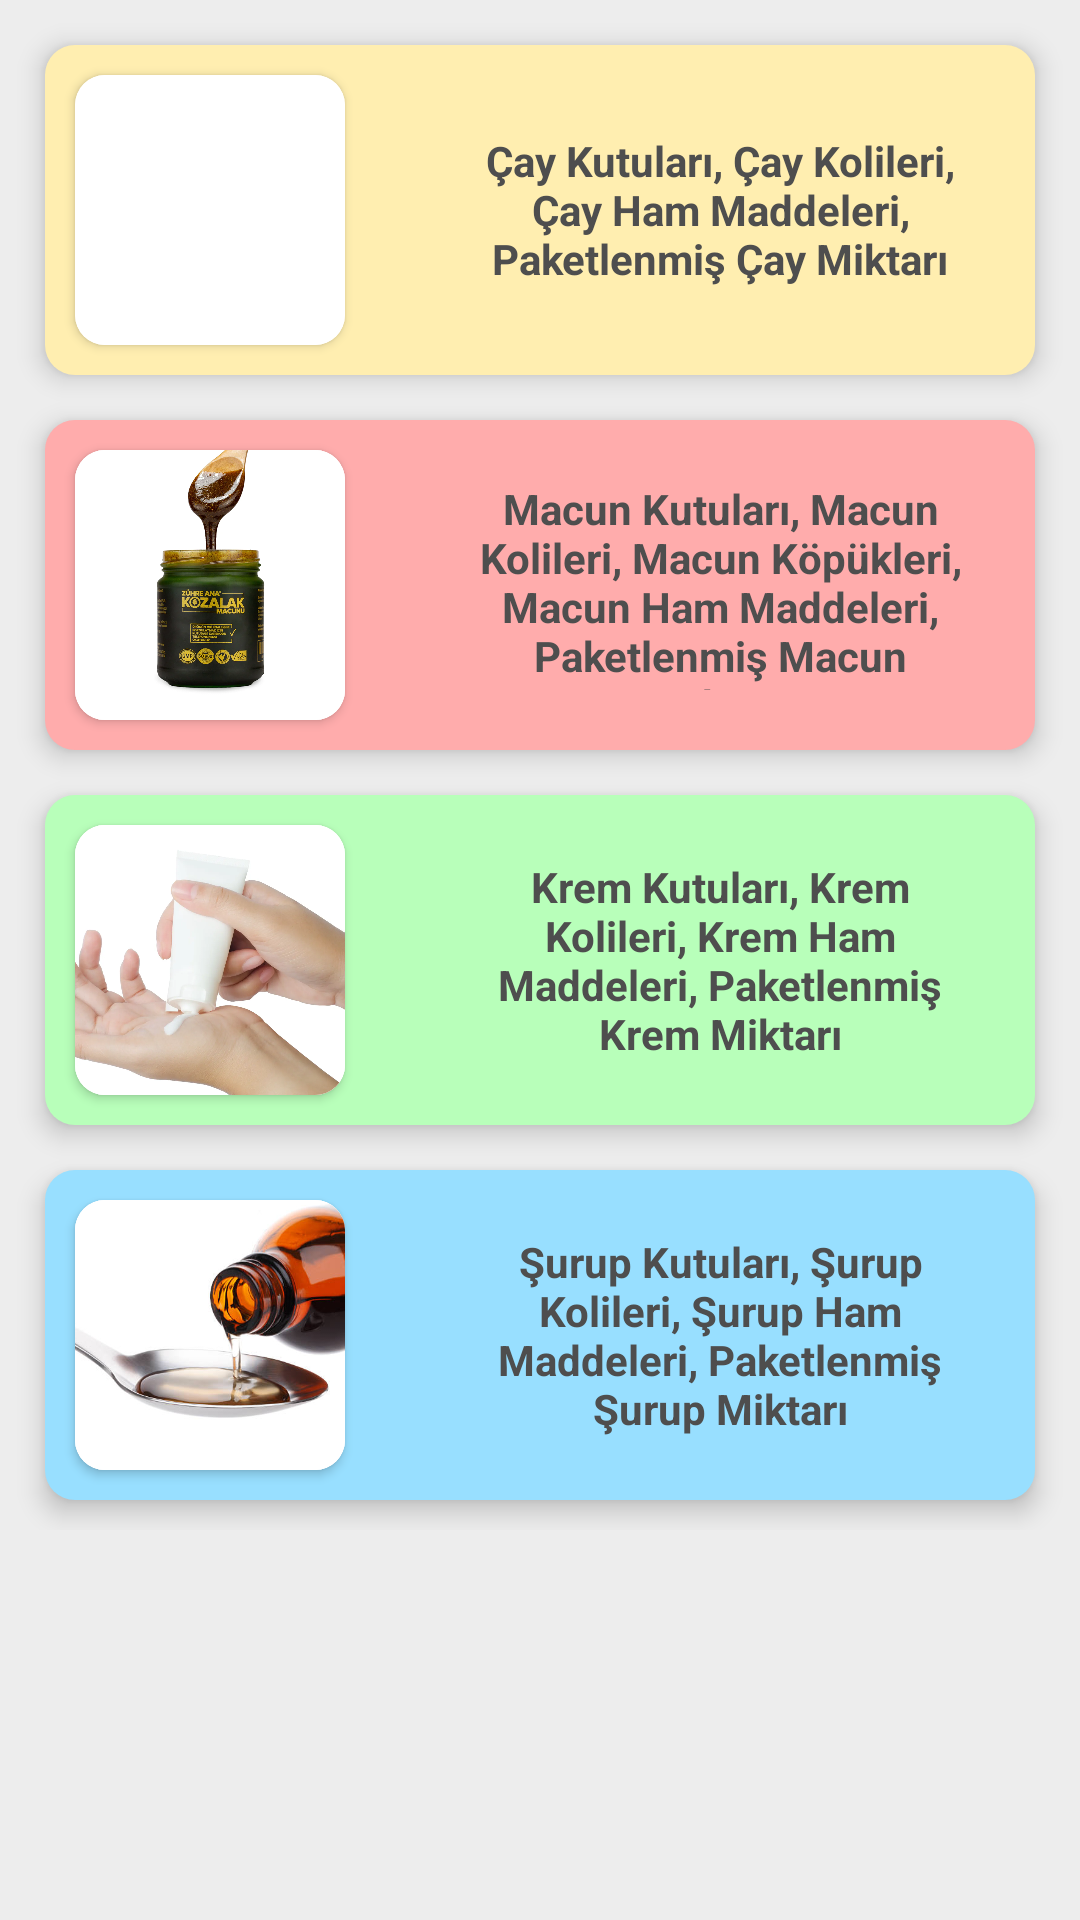

Write the Android layout XML for this screen, with the resource values it uses.
<!-- AndroidManifest.xml: application theme Theme.Depo -->
<!-- res/layout/fragment_inventory_category.xml -->
<?xml version="1.0" encoding="utf-8"?>
<androidx.constraintlayout.widget.ConstraintLayout xmlns:android="http://schemas.android.com/apk/res/android"
    android:layout_width="match_parent"
    android:layout_height="match_parent"
    android:background="@color/inventory_home_primary"
    xmlns:app="http://schemas.android.com/apk/res-auto">
<ScrollView
    android:layout_width="match_parent"
    android:layout_height="wrap_content"
    app:layout_constraintTop_toTopOf="parent"
    app:layout_constraintStart_toStartOf="parent"
    app:layout_constraintEnd_toEndOf="parent">
    <LinearLayout
        android:orientation="vertical"
        android:layout_width="match_parent"
        android:layout_height="wrap_content"
        >
        <LinearLayout
            android:id="@+id/go_to_tea_materials_page"
            android:orientation="horizontal"
            android:clickable="true"
            android:onClick="goToTeaMaterialsPage"
            android:layout_width="match_parent"
            android:layout_height="110dp"
            android:background="@drawable/tea_materials_page_button_background"
            android:elevation="5dp"
            android:layout_marginTop="15dp"
            android:layout_marginHorizontal="15dp">

            <androidx.cardview.widget.CardView
                android:layout_width="90dp"
                android:layout_height="90dp"
                android:layout_marginTop="10dp"
                android:layout_marginBottom="10dp"
                android:layout_marginStart="10dp"
                app:cardCornerRadius="10dp">
                <ImageView
                    android:layout_width="match_parent"
                    android:layout_height="match_parent"
                    android:background="@color/white"
                    android:src="@drawable/pic_tea"
                    android:scaleType="centerCrop"/>
            </androidx.cardview.widget.CardView>
            <TextView
                android:layout_width="match_parent"
                android:layout_height="match_parent"
                android:text="Çay Kutuları, Çay Kolileri, Çay Ham Maddeleri, Paketlenmiş Çay Miktarı"
                android:textColor="@color/comment_text_for_inventory_items"
                android:textStyle="bold"
                android:gravity="center"
                android:padding="10dp"
                android:layout_marginTop="10dp"
                android:layout_marginBottom="10dp"
                android:layout_marginStart="30dp"
                android:layout_marginEnd="10dp"/>

        </LinearLayout>
        <LinearLayout
            android:id="@+id/go_to_paste_materials_page"
            android:orientation="horizontal"
            android:clickable="true"
            android:onClick="goToPasteMaterialsPage"
            android:layout_width="match_parent"
            android:layout_height="110dp"
            android:background="@drawable/paste_materials_page_button_background"
            android:elevation="5dp"
            android:layout_marginTop="15dp"
            android:layout_marginHorizontal="15dp">

            <androidx.cardview.widget.CardView
                android:layout_width="90dp"
                android:layout_height="90dp"
                android:layout_marginTop="10dp"
                android:layout_marginBottom="10dp"
                android:layout_marginStart="10dp"
                app:cardCornerRadius="10dp">
                <ImageView
                    android:layout_width="match_parent"
                    android:layout_height="match_parent"
                    android:background="@color/white"
                    android:src="@drawable/pic_paste"
                    android:scaleType="centerCrop"/>
            </androidx.cardview.widget.CardView>
            <TextView
                android:layout_width="match_parent"
                android:layout_height="match_parent"
                android:text="Macun Kutuları, Macun Kolileri, Macun Köpükleri, Macun Ham Maddeleri, Paketlenmiş Macun Miktarı"
                android:textColor="@color/comment_text_for_inventory_items"
                android:textStyle="bold"
                android:gravity="center"
                android:padding="10dp"
                android:layout_marginTop="10dp"
                android:layout_marginBottom="10dp"
                android:layout_marginStart="30dp"
                android:layout_marginEnd="10dp"/>
        </LinearLayout>
        <LinearLayout
            android:id="@+id/go_to_cream_materials_page"
            android:orientation="horizontal"
            android:clickable="true"
            android:onClick="goToCreamMaterialsPage"
            android:layout_width="match_parent"
            android:layout_height="110dp"
            android:background="@drawable/cream_materials_page_button_background"
            android:elevation="5dp"
            android:layout_marginTop="15dp"
            android:layout_marginHorizontal="15dp">
            <androidx.cardview.widget.CardView
                android:layout_width="90dp"
                android:layout_height="90dp"
                android:layout_marginTop="10dp"
                android:layout_marginBottom="10dp"
                android:layout_marginStart="10dp"
                app:cardCornerRadius="10dp">
                <ImageView
                    android:layout_width="match_parent"
                    android:layout_height="match_parent"
                    android:background="@color/white"
                    android:src="@drawable/pic_cream"
                    android:scaleType="centerCrop"/>
            </androidx.cardview.widget.CardView>
            <TextView
                android:layout_width="match_parent"
                android:layout_height="match_parent"
                android:text="Krem Kutuları, Krem  Kolileri, Krem Ham Maddeleri, Paketlenmiş Krem Miktarı"
                android:textColor="@color/comment_text_for_inventory_items"
                android:textStyle="bold"
                android:gravity="center"
                android:padding="10dp"
                android:layout_marginTop="10dp"
                android:layout_marginBottom="10dp"
                android:layout_marginStart="30dp"
                android:layout_marginEnd="10dp"/>
        </LinearLayout>
        <LinearLayout
            android:id="@+id/go_to_syrup_materials_page"
            android:orientation="horizontal"
            android:clickable="true"
            android:onClick="goToSyrupMaterialsPage"
            android:layout_width="match_parent"
            android:layout_height="110dp"
            android:background="@drawable/syrup_material_page_button_background"
            android:elevation="5dp"
            android:layout_marginTop="15dp"
            android:layout_marginHorizontal="15dp">
            <androidx.cardview.widget.CardView
                android:layout_width="90dp"
                android:layout_height="90dp"
                android:layout_marginTop="10dp"
                android:layout_marginBottom="10dp"
                android:layout_marginStart="10dp"
                app:cardCornerRadius="10dp">
                <ImageView
                    android:layout_width="match_parent"
                    android:layout_height="match_parent"
                    android:background="@color/white"
                    android:src="@drawable/pic_syrup"
                    android:scaleType="centerCrop"/>
            </androidx.cardview.widget.CardView>
            <TextView
                android:layout_width="match_parent"
                android:layout_height="match_parent"
                android:text="Şurup Kutuları, Şurup Kolileri, Şurup Ham Maddeleri, Paketlenmiş Şurup Miktarı"
                android:textColor="@color/comment_text_for_inventory_items"
                android:textStyle="bold"
                android:gravity="center"
                android:padding="10dp"
                android:layout_marginTop="10dp"
                android:layout_marginBottom="10dp"
                android:layout_marginStart="30dp"
                android:layout_marginEnd="10dp"/>
        </LinearLayout>

        <Space
            android:layout_width="0dp"
            android:layout_height="10dp"/>
    </LinearLayout>
</ScrollView>



</androidx.constraintlayout.widget.ConstraintLayout>
<!-- resources referenced by this layout -->
<resources>
  <color name="comment_text_for_inventory_items">#4E4E4E</color>
  <color name="inventory_home_primary">#EDEDED</color>
  <color name="white">#FFFFFFFF</color>
  <!-- drawable cream_materials_page_button_background (drawable) -->
  <?xml version="1.0" encoding="utf-8"?>
  <selector xmlns:android="http://schemas.android.com/apk/res/android">
      <item android:state_pressed="true">
          <shape android:shape="rectangle">
              <corners android:radius="10dp"/>
              <solid android:color="@color/cream_material_primary"/>
              <stroke android:width="2dp" android:color="@color/cream_material_secondary"/>
          </shape>
      </item>
      <item android:state_pressed="false">
          <shape android:shape="rectangle">
              <corners android:radius="10dp"/>
              <solid android:color="@color/cream_material_primary"/>
          </shape>
      </item>
  </selector>
  <!-- drawable paste_materials_page_button_background (drawable) -->
  <?xml version="1.0" encoding="utf-8"?>
  <selector xmlns:android="http://schemas.android.com/apk/res/android">
      <item android:state_pressed="true">
          <shape android:shape="rectangle">
              <corners android:radius="10dp"/>
              <solid android:color="@color/paste_material_primary"/>
              <stroke android:width="2dp" android:color="@color/paste_material_secondary"/>
          </shape>
      </item>
      <item android:state_pressed="false">
          <shape android:shape="rectangle">
              <corners android:radius="10dp"/>
              <solid android:color="@color/paste_material_primary"/>
          </shape>
      </item>
  </selector>
  <!-- drawable pic_cream: png bitmap (drawable, 681761 bytes) -->
  <!-- drawable pic_paste: png bitmap (drawable, 544268 bytes) -->
  <!-- drawable pic_syrup: png bitmap (drawable, 209175 bytes) -->
  <!-- drawable syrup_material_page_button_background (drawable) -->
  <?xml version="1.0" encoding="utf-8"?>
  <selector xmlns:android="http://schemas.android.com/apk/res/android">
  <item android:state_pressed="true">
      <shape android:shape="rectangle">
          <corners android:radius="10dp"/>
          <solid android:color="@color/syrup_material_primary"/>
          <stroke android:width="2dp" android:color="@color/syrup_material_secondary"/>
      </shape>
  </item>
      <item android:state_pressed="false">
          <shape android:shape="rectangle">
              <corners android:radius="10dp"/>
              <solid android:color="@color/syrup_material_primary"/>
          </shape>
      </item>
  </selector>
  <!-- drawable tea_materials_page_button_background (drawable) -->
  <?xml version="1.0" encoding="utf-8"?>
  <selector xmlns:android="http://schemas.android.com/apk/res/android">
      <item android:state_pressed="true">
          <shape android:shape="rectangle">
              <corners android:radius="10dp"/>
              <solid android:color="@color/tea_material_primary"/>
              <stroke android:width="2dp" android:color="@color/tea_material_secondary"/>
          </shape>
      </item>
      <item android:state_pressed="false">
          <shape android:shape="rectangle">
              <corners android:radius="10dp"/>
              <solid android:color="@color/tea_material_primary"/>
          </shape>
      </item>
  </selector>
  <style name="Theme.Depo" parent="Base.Theme.Depo" />
  <color name="cream_material_primary">#B8FFBA</color>
  <color name="cream_material_secondary">#70876E</color>
  <color name="paste_material_primary">#FFACAC</color>
  <color name="paste_material_secondary">#814545</color>
  <color name="syrup_material_primary">#98DFFF</color>
  <color name="syrup_material_secondary">#4F7080</color>
  <color name="tea_material_primary">#FFEEB0</color>
  <color name="tea_material_secondary">#A89D74</color>
  <style name="Base.Theme.Depo" parent="Theme.Material3.DayNight.NoActionBar">
          
          
      </style>
</resources>
